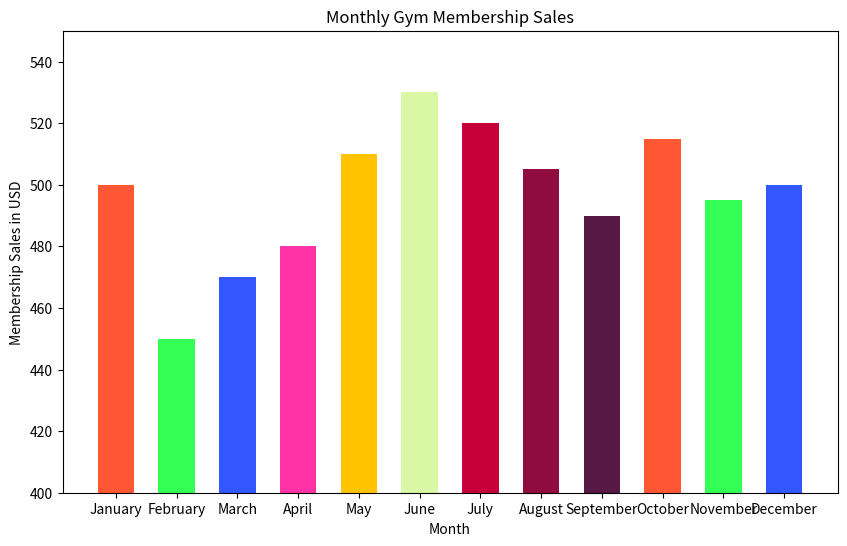

The script that saved this image:

import matplotlib.pyplot as plt

# Data
months = ['January', 'February', 'March', 'April', 'May', 'June', 
          'July', 'August', 'September', 'October', 'November', 'December']
sales = [500, 450, 470, 480, 510, 530, 520, 505, 490, 515, 495, 500]

# Create vertical bar chart
plt.figure(figsize=(10, 6))  # Width, Height of the chart
plt.bar(months, sales, color=['#FF5733', '#33FF57', '#3357FF', '#FF33A6', '#FFC300', '#DAF7A6', 
                              '#C70039', '#900C3F', '#581845', '#FF5733', '#33FF57', '#3357FF'], 
        width=0.6)  # Width of the bars

# Set the title and labels
plt.title('Monthly Gym Membership Sales')
plt.xlabel('Month')
plt.ylabel('Membership Sales in USD')

# Set y-axis limits to truncate the lower part
plt.ylim(400, 550)

# Show the plot
plt.show()
